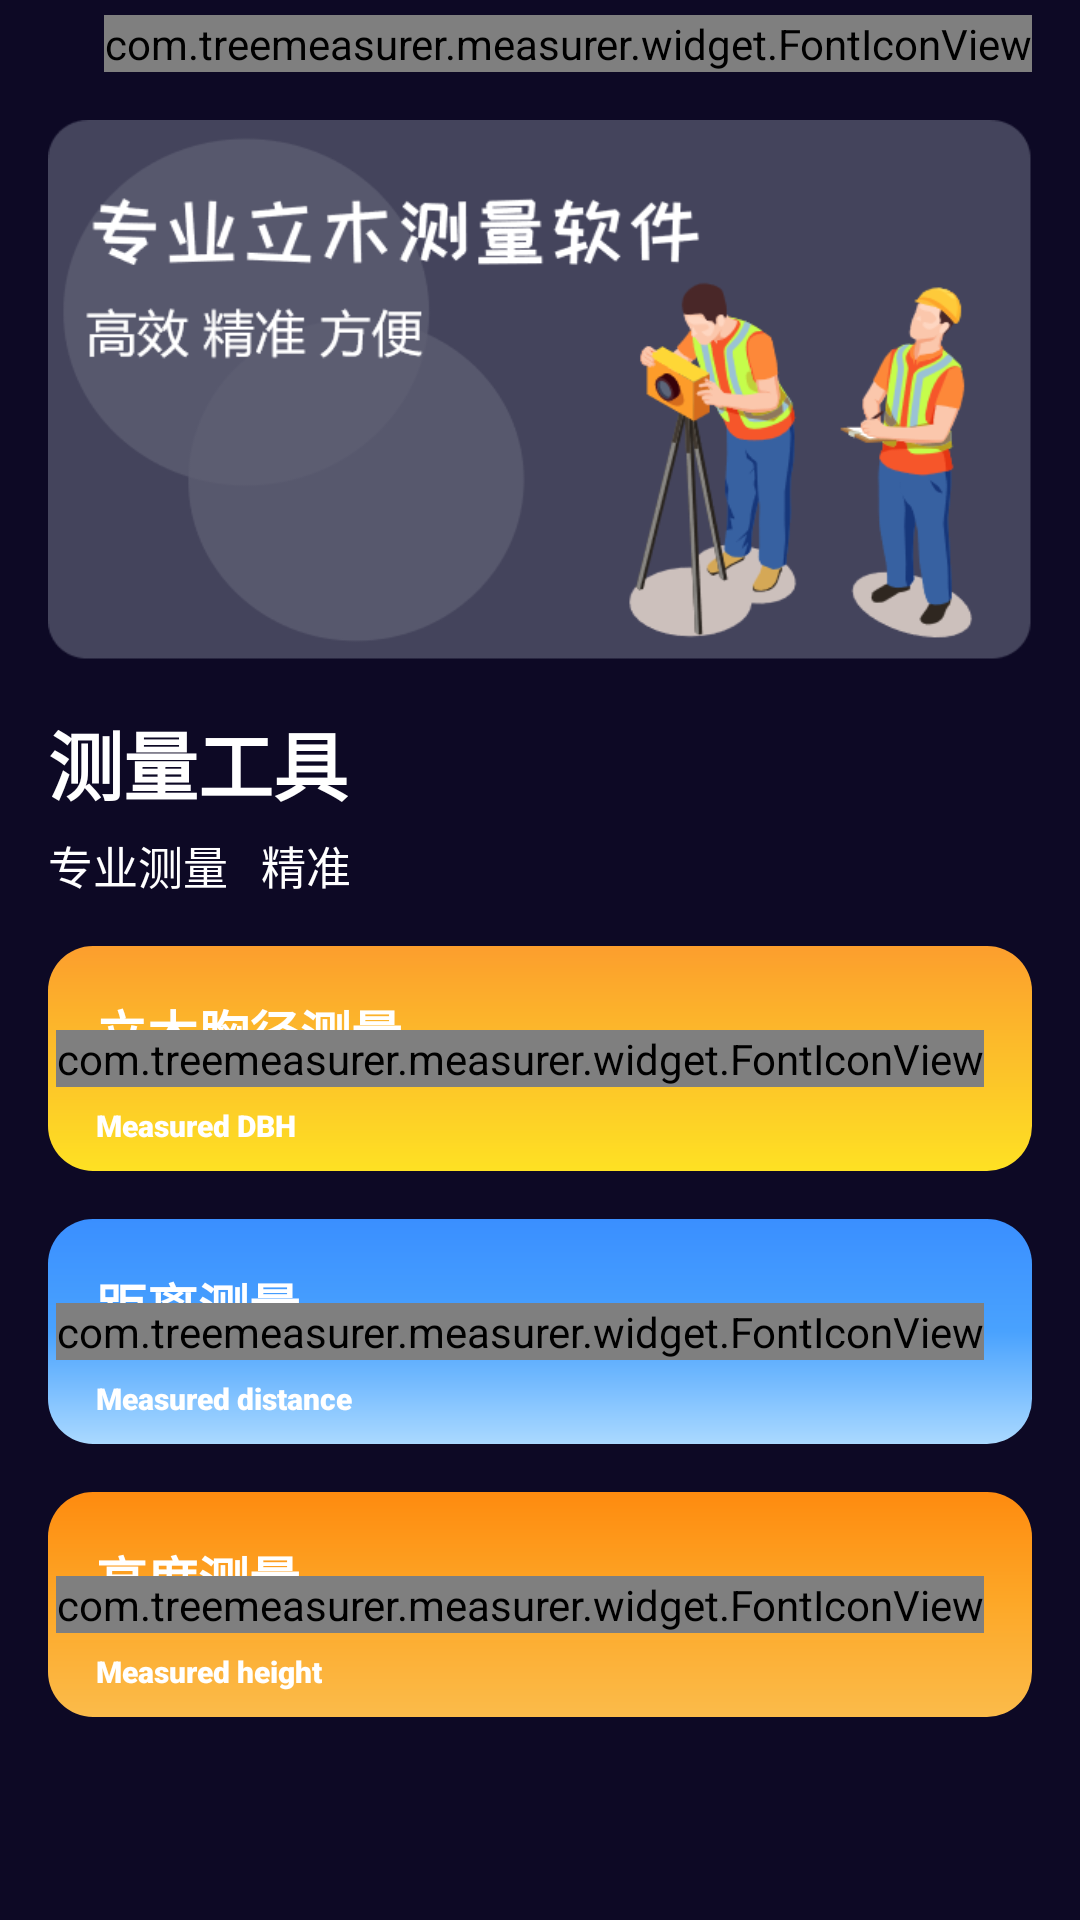

The Android layout XML behind this screen, and the referenced resources:
<!-- AndroidManifest.xml: application theme mytheme -->
<!-- res/layout/fragment_measure.xml -->
<?xml version="1.0" encoding="utf-8"?>
<LinearLayout xmlns:android="http://schemas.android.com/apk/res/android"
    android:orientation="vertical"
    xmlns:app="http://schemas.android.com/apk/res-auto"
    xmlns:tools="http://schemas.android.com/tools"
    android:layout_width="match_parent"
    android:layout_height="match_parent"
    android:background="#0D0925">
    <com.treemeasurer.measurer.widget.FontIconView
        android:id="@+id/text_setting"
        android:layout_gravity="end"
        android:layout_marginTop="5dp"
        android:layout_marginEnd="16dp"
        android:layout_width="wrap_content"
        android:layout_height="wrap_content"
        android:textSize="16sp"
        android:textColor="#fff"
        android:text="@string/setting"/>

    <ImageView
        android:layout_marginTop="16dp"
        android:layout_width="match_parent"
        android:layout_marginLeft="16dp"
        android:layout_marginRight="16dp"
        android:layout_height="180dp"
        android:src="@drawable/header"
        android:scaleType="fitXY"/>

    <TextView
        android:layout_marginTop="16dp"
        android:layout_marginLeft="16dp"
        android:textSize="25sp"
        android:textStyle="bold"
        android:layout_width="wrap_content"
        android:layout_height="wrap_content"
        android:text="测量工具"
        android:textColor="#fff"/>
    <TextView
        android:layout_marginTop="5dp"
        android:layout_marginLeft="16dp"
        android:textSize="15sp"
        android:textStyle="normal"
        android:layout_width="wrap_content"
        android:layout_height="wrap_content"
        android:text="专业测量   精准"
        android:textColor="#fff"/>

    <androidx.constraintlayout.widget.ConstraintLayout
        android:id="@+id/func1"
        android:layout_width="match_parent"
        android:layout_marginLeft="16dp"
        android:layout_marginRight="16dp"
        android:layout_height="75dp"
        android:layout_marginTop="16dp"
        android:background="@drawable/func_one"
        app:layout_constraintEnd_toEndOf="parent"
        app:layout_constraintStart_toStartOf="parent"
        app:layout_constraintTop_toTopOf="parent">

        <TextView
            style="@style/funcStyle"
            android:id="@+id/text1"
            android:layout_width="wrap_content"
            android:layout_height="wrap_content"
            android:layout_marginStart="16dp"
            android:layout_marginTop="16dp"
            android:text="立木胸径测量"
            android:textSize="17sp"
            android:fontFamily="sans-serif-black"
            app:layout_constraintStart_toStartOf="parent"
            app:layout_constraintTop_toTopOf="parent" />
        <TextView
            style="@style/funcStyle"
            android:layout_width="wrap_content"
            android:layout_height="wrap_content"
            android:layout_marginStart="16dp"
            android:layout_marginTop="12dp"
            android:text="Measured DBH"
            android:textSize="10sp"
            app:layout_constraintStart_toStartOf="parent"
            app:layout_constraintTop_toBottomOf="@id/text1"
            android:fontFamily="sans-serif-black" />
        <com.treemeasurer.measurer.widget.FontIconView
            android:layout_width="wrap_content"
            android:layout_height="wrap_content"
            android:layout_marginRight="16dp"
            android:text="@string/ruler_5"
            android:textColor="#fff"
            android:textSize="40sp"
            app:layout_constraintEnd_toEndOf="parent"
            app:layout_constraintBottom_toBottomOf="parent"
            app:layout_constraintTop_toTopOf="parent"/>
    </androidx.constraintlayout.widget.ConstraintLayout>

    <androidx.constraintlayout.widget.ConstraintLayout
        android:id="@+id/func2"
        android:layout_width="match_parent"
        android:layout_marginLeft="16dp"
        android:layout_marginRight="16dp"
        android:layout_height="75dp"
        android:layout_marginTop="16dp"
        android:background="@drawable/shape_background_blue"
        app:layout_constraintEnd_toEndOf="parent"
        app:layout_constraintStart_toStartOf="parent"
        app:layout_constraintTop_toBottomOf="@+id/func1">
        <TextView
            style="@style/funcStyle"
            android:id="@+id/text2"
            android:layout_width="wrap_content"
            android:layout_height="wrap_content"
            android:layout_marginStart="16dp"
            android:layout_marginTop="16dp"
            android:text="距离测量"
            android:textSize="17sp"
            android:fontFamily="sans-serif-black"
            app:layout_constraintStart_toStartOf="parent"
            app:layout_constraintTop_toTopOf="parent" />
        <TextView
            style="@style/funcStyle"
            android:layout_width="wrap_content"
            android:layout_height="wrap_content"
            android:layout_marginStart="16dp"
            android:layout_marginTop="12dp"
            android:text="Measured distance"
            android:textSize="10sp"
            app:layout_constraintStart_toStartOf="parent"
            app:layout_constraintTop_toBottomOf="@id/text2"
            android:fontFamily="sans-serif-black" />
        <com.treemeasurer.measurer.widget.FontIconView
            android:layout_width="wrap_content"
            android:layout_height="wrap_content"
            android:layout_marginRight="16dp"
            android:text="@string/dis"
            android:textColor="#fff"
            android:textSize="40sp"
            app:layout_constraintEnd_toEndOf="parent"
            app:layout_constraintBottom_toBottomOf="parent"
            app:layout_constraintTop_toTopOf="parent"/>
    </androidx.constraintlayout.widget.ConstraintLayout>

    <androidx.constraintlayout.widget.ConstraintLayout
        android:id="@+id/func3"
        android:layout_width="match_parent"
        android:layout_marginLeft="16dp"
        android:layout_marginRight="16dp"
        android:layout_height="75dp"
        android:layout_marginTop="16dp"
        android:background="@drawable/shape_background_orange"
        app:layout_constraintEnd_toEndOf="parent"
        app:layout_constraintStart_toStartOf="parent"
        app:layout_constraintTop_toBottomOf="@+id/func1">
        <TextView
            style="@style/funcStyle"
            android:id="@+id/text3"
            android:layout_width="wrap_content"
            android:layout_height="wrap_content"
            android:layout_marginStart="16dp"
            android:layout_marginTop="16dp"
            android:text="高度测量"
            android:textSize="17sp"
            android:fontFamily="sans-serif-black"
            app:layout_constraintStart_toStartOf="parent"
            app:layout_constraintTop_toTopOf="parent" />
        <TextView
            style="@style/funcStyle"
            android:layout_width="wrap_content"
            android:layout_height="wrap_content"
            android:layout_marginStart="16dp"
            android:layout_marginTop="12dp"
            android:text="Measured height"
            android:textSize="10sp"
            app:layout_constraintStart_toStartOf="parent"
            app:layout_constraintTop_toBottomOf="@id/text3"
            android:fontFamily="sans-serif-black" />
        <com.treemeasurer.measurer.widget.FontIconView
            android:layout_width="wrap_content"
            android:layout_height="wrap_content"
            android:layout_marginRight="16dp"
            android:text="@string/ruler_3"
            android:textColor="#fff"
            android:textSize="40sp"
            app:layout_constraintEnd_toEndOf="parent"
            app:layout_constraintBottom_toBottomOf="parent"
            app:layout_constraintTop_toTopOf="parent"/>
    </androidx.constraintlayout.widget.ConstraintLayout>


</LinearLayout>
<!-- resources referenced by this layout -->
<resources>
  <!-- drawable func_one (drawable) -->
  <?xml version="1.0" encoding="utf-8"?>
  <layer-list xmlns:android="http://schemas.android.com/apk/res/android">
      <item
          android:drawable="@drawable/shape_background_yellow"/>
  </layer-list>
  <!-- drawable header: png bitmap (drawable-v24, 47744 bytes) -->
  <!-- drawable shape_background_blue (drawable) -->
  <?xml version="1.0" encoding="utf-8"?>
  <shape xmlns:android="http://schemas.android.com/apk/res/android">
      <corners
          android:radius="15dp"/>
      <gradient
          android:angle="-90"
          android:startColor="#3A8FFF"
          android:centerColor="#49A2FE"
          android:endColor="#AAD9FF"
          android:type="linear" />
  </shape>
  <!-- drawable shape_background_orange (drawable) -->
  <?xml version="1.0" encoding="utf-8"?>
  <shape xmlns:android="http://schemas.android.com/apk/res/android">
      <corners
          android:radius="15dp"/>
      <gradient
          android:angle="-90"
          android:startColor="#FE8B0F"
          android:centerColor="#FDA828"
          android:endColor="#FBBB4A"
          android:type="linear" />
  </shape>
  <string name="dis"></string>
  <string name="ruler_3"></string>
  <string name="ruler_5"></string>
  <string name="setting"></string>
  <style name="funcStyle">
          <item name="android:textColor">#fff</item>
      </style>
  <style name="mytheme" parent="Theme.MaterialComponents.DayNight.NoActionBar">
          <item name="android:buttonTint">#ff0000</item>
          <item name="backgroundTint">#0D0925</item>
          <item name="android:statusBarColor">#0D0925</item>
          <item name="buttonStyle">@style/button</item>
      </style>
  <!-- drawable shape_background_yellow (drawable) -->
  <?xml version="1.0" encoding="utf-8"?>
  <shape xmlns:android="http://schemas.android.com/apk/res/android">
      <corners
          android:radius="15dp"/>
      <gradient
          android:angle="-90"
          android:startColor="#FC9E2D"
          android:centerColor="#FCBF2A"
          android:endColor="#FEE123"
          android:type="linear" />
  </shape>
  <style name="button" parent="@style/Widget.MaterialComponents.Button">
          <item name="buttonTint">@color/activityBackground</item>
          <item name="android:background">@drawable/shape_background_guide_button</item>
          <item name="android:gravity">center_vertical|center_horizontal</item>
      </style>
  <color name="activityBackground">#0E0A25</color>
</resources>
